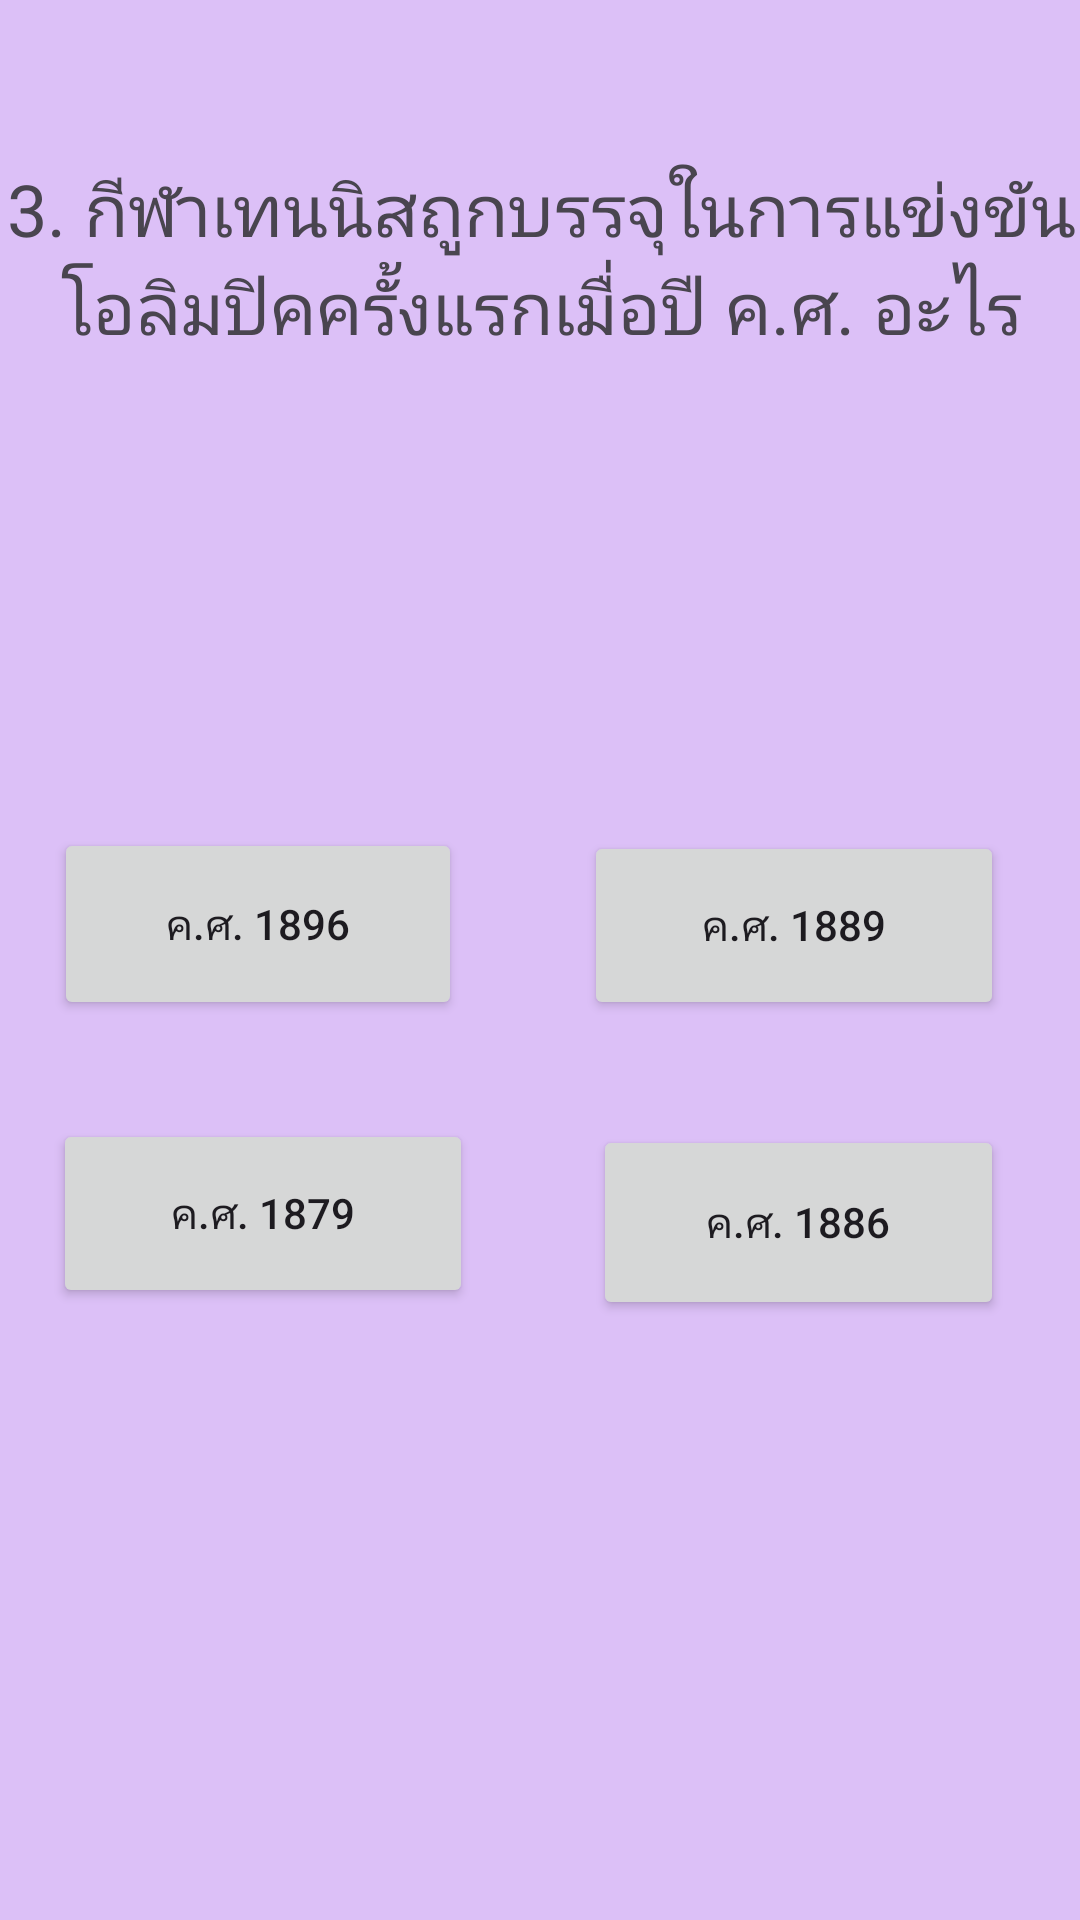

Write the Android layout XML for this screen, with the resource values it uses.
<!-- AndroidManifest.xml: application theme Theme.EZ04 -->
<!-- res/layout/activity_q3.xml -->
<?xml version="1.0" encoding="utf-8"?>
<androidx.constraintlayout.widget.ConstraintLayout xmlns:android="http://schemas.android.com/apk/res/android"
    xmlns:app="http://schemas.android.com/apk/res-auto"
    xmlns:tools="http://schemas.android.com/tools"
    android:layout_width="match_parent"
    android:layout_height="match_parent"
    android:background="#dcc0f7"
    tools:context=".MainActivity">

    <TextView
        android:id="@+id/txt"
        android:layout_width="375dp"
        android:layout_height="130dp"
        android:gravity="center_horizontal|center_vertical"
        android:text="3. กีฬาเทนนิสถูกบรรจุในการแข่งขันโอลิมปิคครั้งแรกเมื่อปี ค.ศ. อะไร"
        android:textSize="24sp"
        app:layout_constraintBottom_toBottomOf="parent"
        app:layout_constraintEnd_toEndOf="parent"
        app:layout_constraintStart_toStartOf="parent"
        app:layout_constraintTop_toTopOf="parent"
        app:layout_constraintVertical_bias="0.041" />

    <Button
        android:id="@+id/q301"
        android:layout_width="136dp"
        android:layout_height="64dp"
        android:layout_marginBottom="300dp"
        android:text="ค.ศ. 1896"
        app:layout_constraintBottom_toBottomOf="parent"
        app:layout_constraintEnd_toEndOf="parent"
        app:layout_constraintHorizontal_bias="0.08"
        app:layout_constraintStart_toStartOf="parent" />

    <Button
        android:id="@+id/q303"
        android:layout_width="140dp"
        android:layout_height="63dp"
        android:layout_marginBottom="204dp"
        android:text="ค.ศ. 1879"
        app:layout_constraintBottom_toBottomOf="parent"
        app:layout_constraintEnd_toEndOf="parent"
        app:layout_constraintHorizontal_bias="0.081"
        app:layout_constraintStart_toStartOf="parent" />

    <Button
        android:id="@+id/q302"
        android:layout_width="140dp"
        android:layout_height="63dp"
        android:layout_marginBottom="300dp"
        android:text="ค.ศ. 1889"
        app:layout_constraintBottom_toBottomOf="parent"
        app:layout_constraintEnd_toEndOf="parent"
        app:layout_constraintHorizontal_bias="0.885"
        app:layout_constraintStart_toStartOf="parent" />

    <Button
        android:id="@+id/q304"
        android:layout_width="137dp"
        android:layout_height="65dp"
        android:layout_marginBottom="200dp"
        android:text="ค.ศ. 1886"
        app:layout_constraintBottom_toBottomOf="parent"
        app:layout_constraintEnd_toEndOf="parent"
        app:layout_constraintHorizontal_bias="0.886"
        app:layout_constraintStart_toStartOf="parent" />

    <ImageView
        android:id="@+id/imageView2"
        android:layout_width="581dp"
        android:layout_height="330dp"
        android:layout_marginBottom="376dp"
        app:layout_constraintBottom_toBottomOf="parent"
        app:layout_constraintEnd_toEndOf="parent"
        app:layout_constraintStart_toStartOf="parent"
        app:srcCompat="@drawable/_03" />

</androidx.constraintlayout.widget.ConstraintLayout>
<!-- resources referenced by this layout -->
<resources>
  <style name="Theme.EZ04" parent="Base.Theme.EZ04" />
  <style name="Base.Theme.EZ04" parent="Theme.Material3.DayNight.NoActionBar">
          
          
      </style>
</resources>
